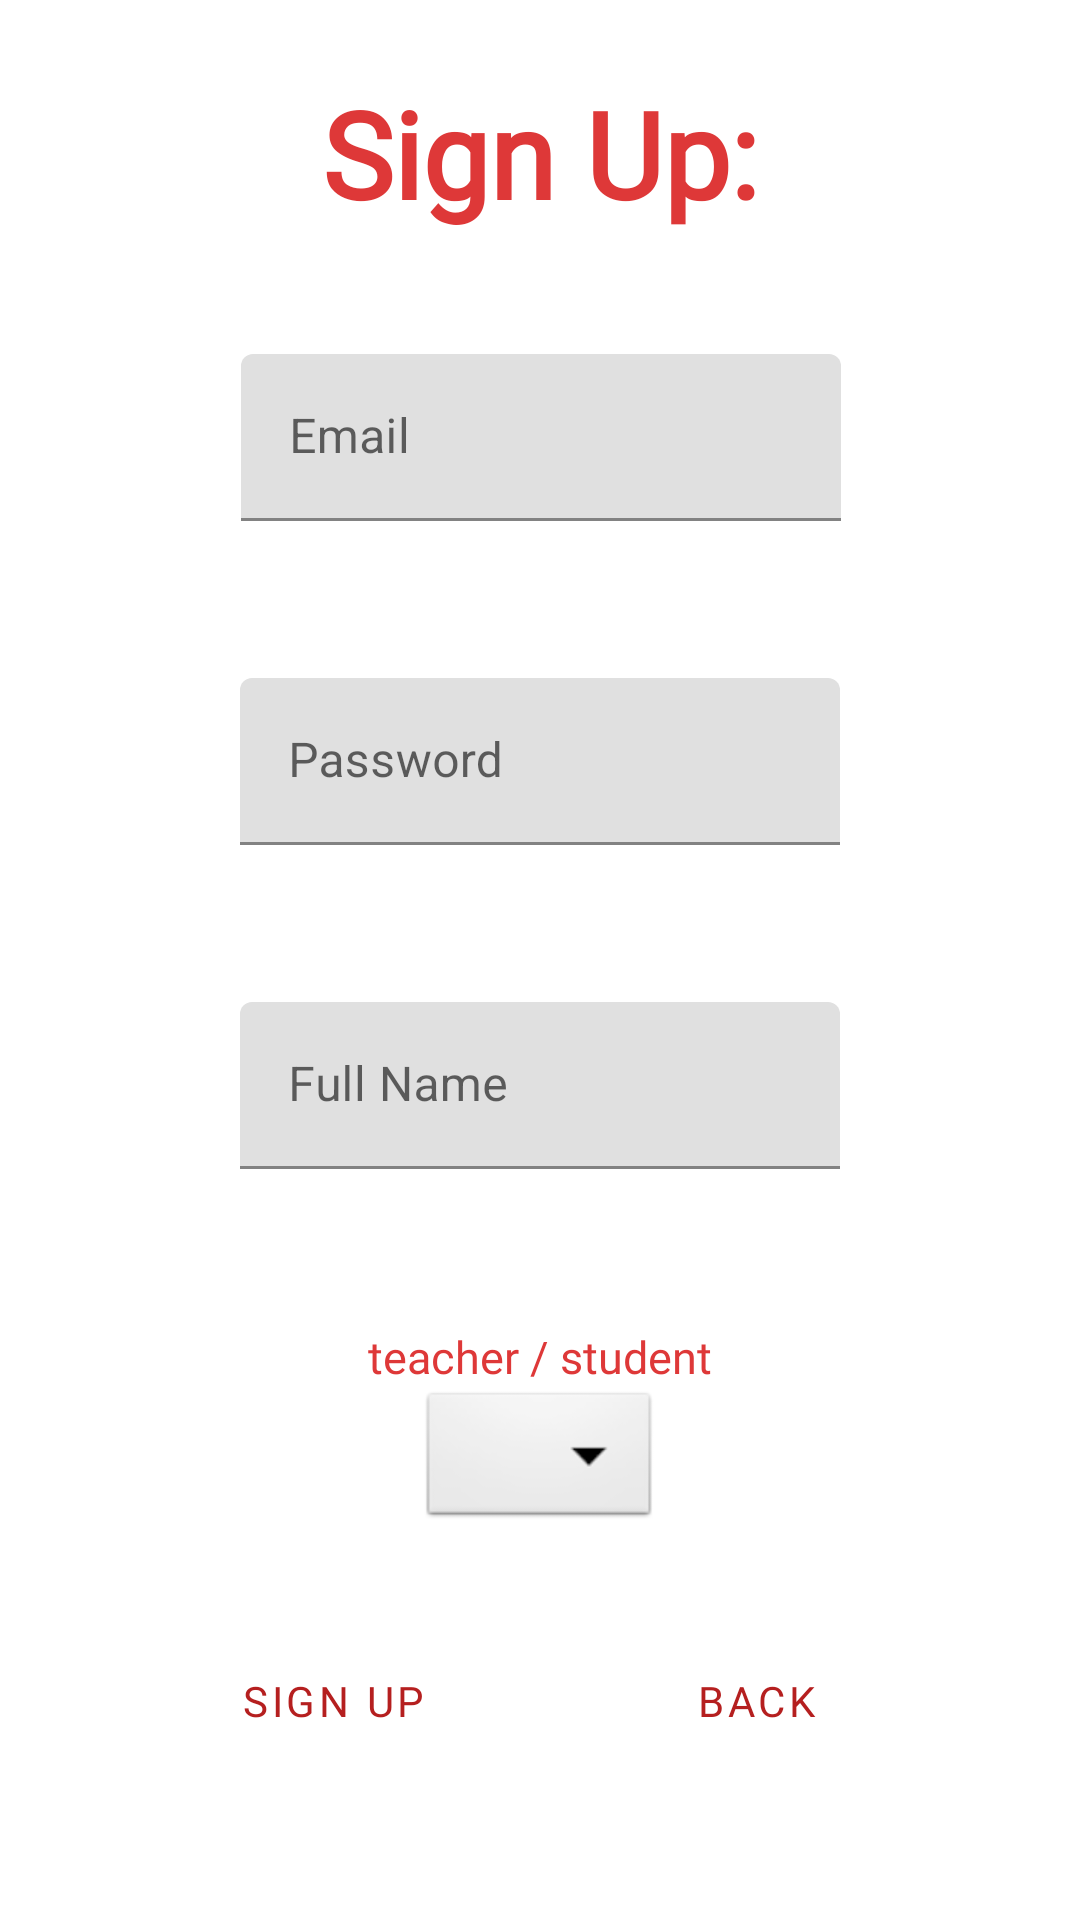

Write the Android layout XML for this screen, with the resource values it uses.
<!-- AndroidManifest.xml: application theme Theme.Unigrades -->
<!-- res/layout/activity_sign_up.xml -->
<?xml version="1.0" encoding="utf-8"?>
<androidx.constraintlayout.widget.ConstraintLayout xmlns:android="http://schemas.android.com/apk/res/android"
    xmlns:app="http://schemas.android.com/apk/res-auto"
    xmlns:tools="http://schemas.android.com/tools"
    android:layout_width="match_parent"
    android:layout_height="match_parent"
    tools:context=".SignUpActivity">

    <Button
        android:id="@+id/signUp_BUTTON_signUp"
        android:layout_width="wrap_content"
        android:layout_height="wrap_content"
        android:layout_marginStart="64dp"
        android:layout_marginTop="32dp"
        android:text="Sign Up"
        app:layout_constraintStart_toStartOf="parent"
        app:layout_constraintTop_toBottomOf="@+id/signUp_SPINNER_teacherOrStudent"

        style="@style/Widget.MaterialComponents.Button.OutlinedButton"
        app:cornerRadius="50dp"
        app:strokeColor="@color/ic_launcher_background"
        android:fontFamily="@font/josefin_sans_semi_bold"/>

    <Button
        android:id="@+id/signUp_BUTTON_toSignIn"
        android:layout_width="wrap_content"
        android:layout_height="wrap_content"
        android:layout_marginTop="32dp"
        android:layout_marginEnd="64dp"
        android:text="Back"
        app:layout_constraintEnd_toEndOf="parent"
        app:layout_constraintTop_toBottomOf="@+id/signUp_SPINNER_teacherOrStudent"

        style="@style/Widget.MaterialComponents.Button.OutlinedButton"
        app:cornerRadius="50dp"
        app:strokeColor="@color/ic_launcher_background"
        android:fontFamily="@font/josefin_sans_semi_bold"/>

    <com.google.android.material.textfield.TextInputLayout
        android:id="@+id/signUp_EDITTEXT_password"
        android:layout_width="200dp"
        android:layout_height="wrap_content"
        android:layout_marginTop="32dp"
        android:ems="10"
        android:hint="Password"
        app:layout_constraintEnd_toEndOf="parent"
        app:layout_constraintStart_toStartOf="parent"
        app:layout_constraintTop_toBottomOf="@+id/signUp_EDITTEXT_emailAddress"
        app:errorEnabled="true">
        <com.google.android.material.textfield.TextInputEditText
            android:layout_width="match_parent"
            android:layout_height="wrap_content"
            android:inputType="textPassword" />
    </com.google.android.material.textfield.TextInputLayout>



    <com.google.android.material.textfield.TextInputLayout
        android:id="@+id/signUp_EDITTEXT_emailAddress"
        android:layout_width="200dp"
        android:layout_height="wrap_content"
        android:layout_marginTop="32dp"
        android:ems="10"
        android:hint="Email"
        app:layout_constraintEnd_toEndOf="parent"
        app:layout_constraintHorizontal_bias="0.502"
        app:layout_constraintStart_toStartOf="parent"
        app:layout_constraintTop_toBottomOf="@+id/signUp_TEXT_title"
        app:errorEnabled="true">


        <com.google.android.material.textfield.TextInputEditText
            android:layout_width="match_parent"
            android:layout_height="wrap_content"
            android:inputType="textEmailAddress" />
    </com.google.android.material.textfield.TextInputLayout>

    <TextView
        android:id="@+id/signUp_TEXT_title"
        android:layout_width="175dp"
        android:layout_height="70dp"
        android:layout_marginTop="16dp"
        android:text="Sign Up:"
        app:layout_constraintEnd_toEndOf="parent"
        app:layout_constraintLeft_toLeftOf="parent"
        app:layout_constraintRight_toRightOf="parent"
        app:layout_constraintStart_toStartOf="parent"
        app:layout_constraintTop_toTopOf="parent"

        android:gravity="center"
        android:textSize="40sp"
        android:textColor="@color/ic_launcher_background"
        android:textStyle="bold"
        android:fontFamily="@font/josefin_sans_bold"/>
    <Spinner
        android:id="@+id/signUp_SPINNER_teacherOrStudent"
        android:layout_width="wrap_content"
        android:layout_height="wrap_content"
        android:background="@android:drawable/btn_dropdown"
        android:spinnerMode="dropdown"
        app:layout_constraintEnd_toEndOf="@+id/signUp_TEXT_spinnerInfo"
        app:layout_constraintStart_toStartOf="@+id/signUp_TEXT_spinnerInfo"
        app:layout_constraintTop_toBottomOf="@+id/signUp_TEXT_spinnerInfo" />

    <TextView
        android:id="@+id/signUp_TEXT_spinnerInfo"
        android:layout_width="wrap_content"
        android:layout_height="wrap_content"
        android:layout_marginTop="32dp"
        android:text="teacher / student"
        app:layout_constraintEnd_toEndOf="@+id/signUp_EDITTEXT_name"
        app:layout_constraintStart_toStartOf="@+id/signUp_EDITTEXT_name"
        app:layout_constraintTop_toBottomOf="@+id/signUp_EDITTEXT_name"

        android:gravity="center"
        android:textSize="15sp"
        android:textColor="@color/ic_launcher_background"
        android:fontFamily="@font/josefin_sans_semi_bold"/>

    <com.google.android.material.textfield.TextInputLayout
        android:id="@+id/signUp_EDITTEXT_name"
        android:layout_width="200dp"
        android:layout_height="wrap_content"
        android:layout_marginTop="32dp"
        android:ems="10"
        android:hint="Full Name"
        app:layout_constraintEnd_toEndOf="@+id/signUp_EDITTEXT_password"
        app:layout_constraintStart_toStartOf="@+id/signUp_EDITTEXT_password"
        app:layout_constraintTop_toBottomOf="@+id/signUp_EDITTEXT_password"
        app:errorEnabled="true">

        <com.google.android.material.textfield.TextInputEditText
            android:layout_width="match_parent"
            android:layout_height="wrap_content"
            android:inputType="textPersonName" />

    </com.google.android.material.textfield.TextInputLayout>

</androidx.constraintlayout.widget.ConstraintLayout>
<!-- resources referenced by this layout -->
<resources>
  <color name="ic_launcher_background">#DE3838</color>
  <style name="Theme.Unigrades" parent="Theme.MaterialComponents.Light.NoActionBar">
          
          <item name="colorPrimary">@color/red</item>
          <item name="colorPrimaryVariant">@color/light_red</item>
          <item name="colorOnPrimary">@color/white</item>
          
          <item name="colorSecondary">@color/teal_200</item>
          <item name="colorSecondaryVariant">@color/teal_700</item>
          <item name="colorOnSecondary">@color/black</item>
          
          <item name="android:statusBarColor" tools:targetApi="l">?attr/colorPrimaryVariant</item>
          
      </style>
  <color name="red">#B51F1F</color>
  <color name="light_red">#E43636</color>
  <color name="white">#FFFFFFFF</color>
  <color name="teal_200">#FF03DAC5</color>
  <color name="teal_700">#FF018786</color>
  <color name="black">#FF000000</color>
</resources>
